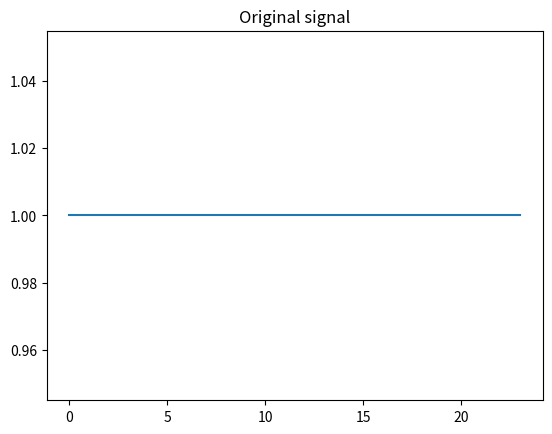
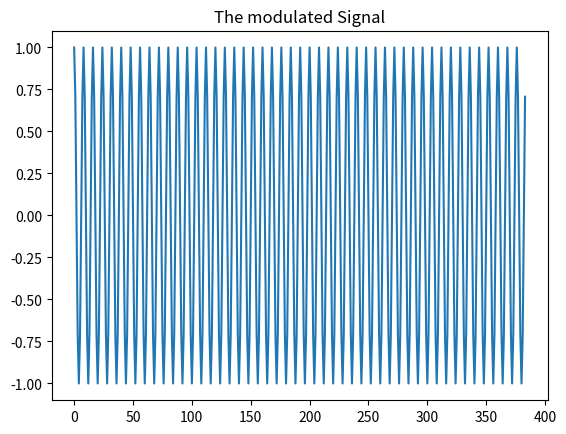
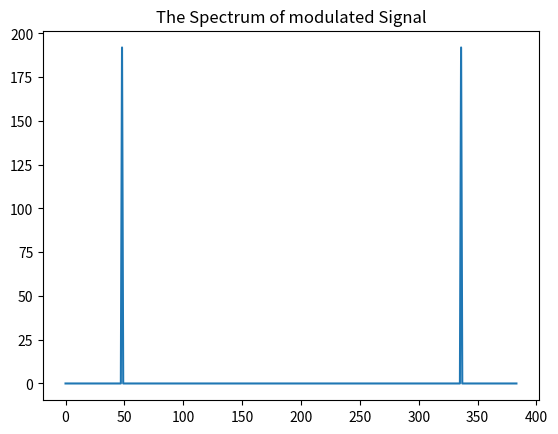
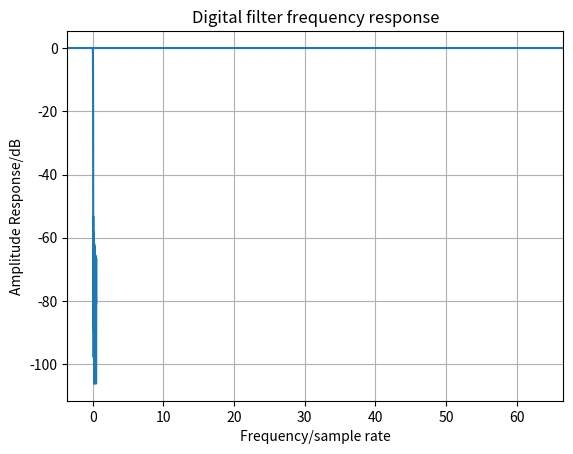
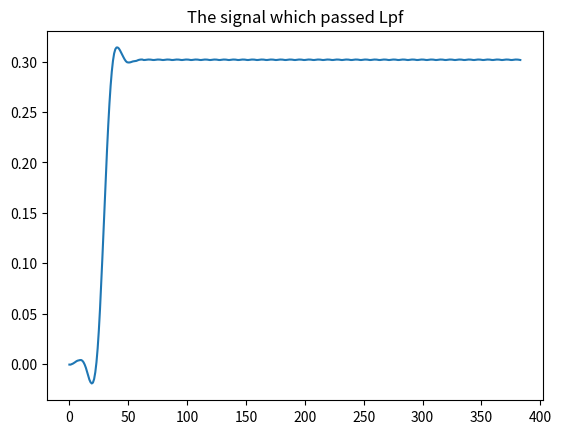
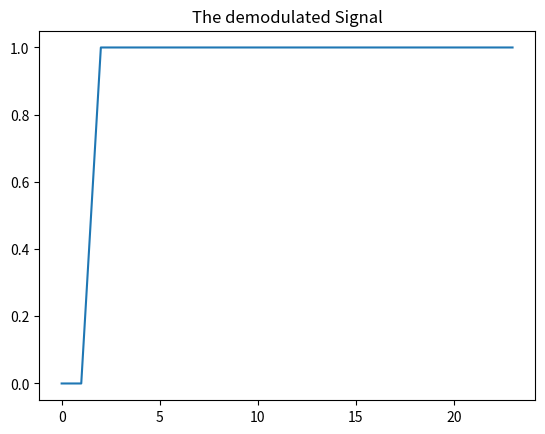

Reproduce these figures in Python, in order.
#!/usr/bin/env python3
# -*- coding: utf-8 -*-
"""
Created on Mon Jan 23 18:30:04 2023

@author: ranshuai
"""
# BPSK
import numpy as np
from matplotlib import pyplot as plt
from scipy import fft
from scipy import signal
def bin_array(num, m):
    """Convert a positive integer num into an m-bit bit vector"""
    return np.array(list(np.binary_repr(num).zfill(m))).astype(np.bool)
# import 24 bit digital data
id_num = 2635088
Nbits = 24
tx_bin = bin_array(id_num, Nbits) # 转换后的24位二进制学号
bit_len = 16 #
fc = 0.125 # normalized frequency
s = np.copy(tx_bin) # s就是原始信号
tx_mod = np.empty(0) # 被调制之后的信号

plt.figure()
plt.plot(tx_bin)
plt.title("Original signal")
plt.show()
############### modulation###############
for i in range(Nbits):
    for j in range(bit_len):
        tx_mod = np.append(tx_mod,s[i]*np.cos(2*np.pi*fc*(i*bit_len+j)))# 把信号追加到tx_mod中

plt.figure()
plt.plot(tx_mod)
plt.title("The modulated Signal")
plt.show()

plt.figure()
plt.plot(np.abs(fft.fft(tx_mod))) #因为是傅立叶变换是 complex quantity 复数 方便在spectrum analyser上查看
plt.title("The Spectrum of modulated Signal")
plt.show()


##########demodulation###############
numtaps = 64
mydelays = np.arange(numtaps) # 为了画载波的波形
b1 = signal.firwin(numtaps, 0.1) # 滤波器的系数
#mixed = np.zeros(numtaps)

###画出载波频率###
fig, axs = plt.subplots()
axs.bar(mydelays,b1)
axs.axhline()
axs.set_title("Low pass")
plt.show()

###画传递函数的 幅频响应###
w1, h1 = signal.freqz(b1)
plt.plot(w1/2/np.pi, 20*np.log10(np.abs(h1))) #频率
plt.ylabel("Amplitude Response/dB")
plt.xlabel("Frequency/sample rate")
plt.grid()
plt.title("Digital filter frequency response")
plt.show()

### 画半解调后的信号###
rx_mixed = tx_mod*np.heaviside(tx_mod,0)#这是为了整流 转为二进制
rx_lpf = signal.lfilter(b1, 1, rx_mixed)# 这是解调后的信号
plt.figure()
plt.plot(rx_lpf)
plt.title("The signal which passed Lpf")
plt.show()

### 绘制解调后的信号 ###
rx_bin = np.empty(0)
for i in range(0,Nbits):
    t = (2*i+1)*bit_len//2
    rx_bin = np.append(rx_bin,rx_lpf[t] > 0.1)
plt.figure()
plt.plot(rx_bin)
plt.title("The demodulated Signal")
plt.show()
